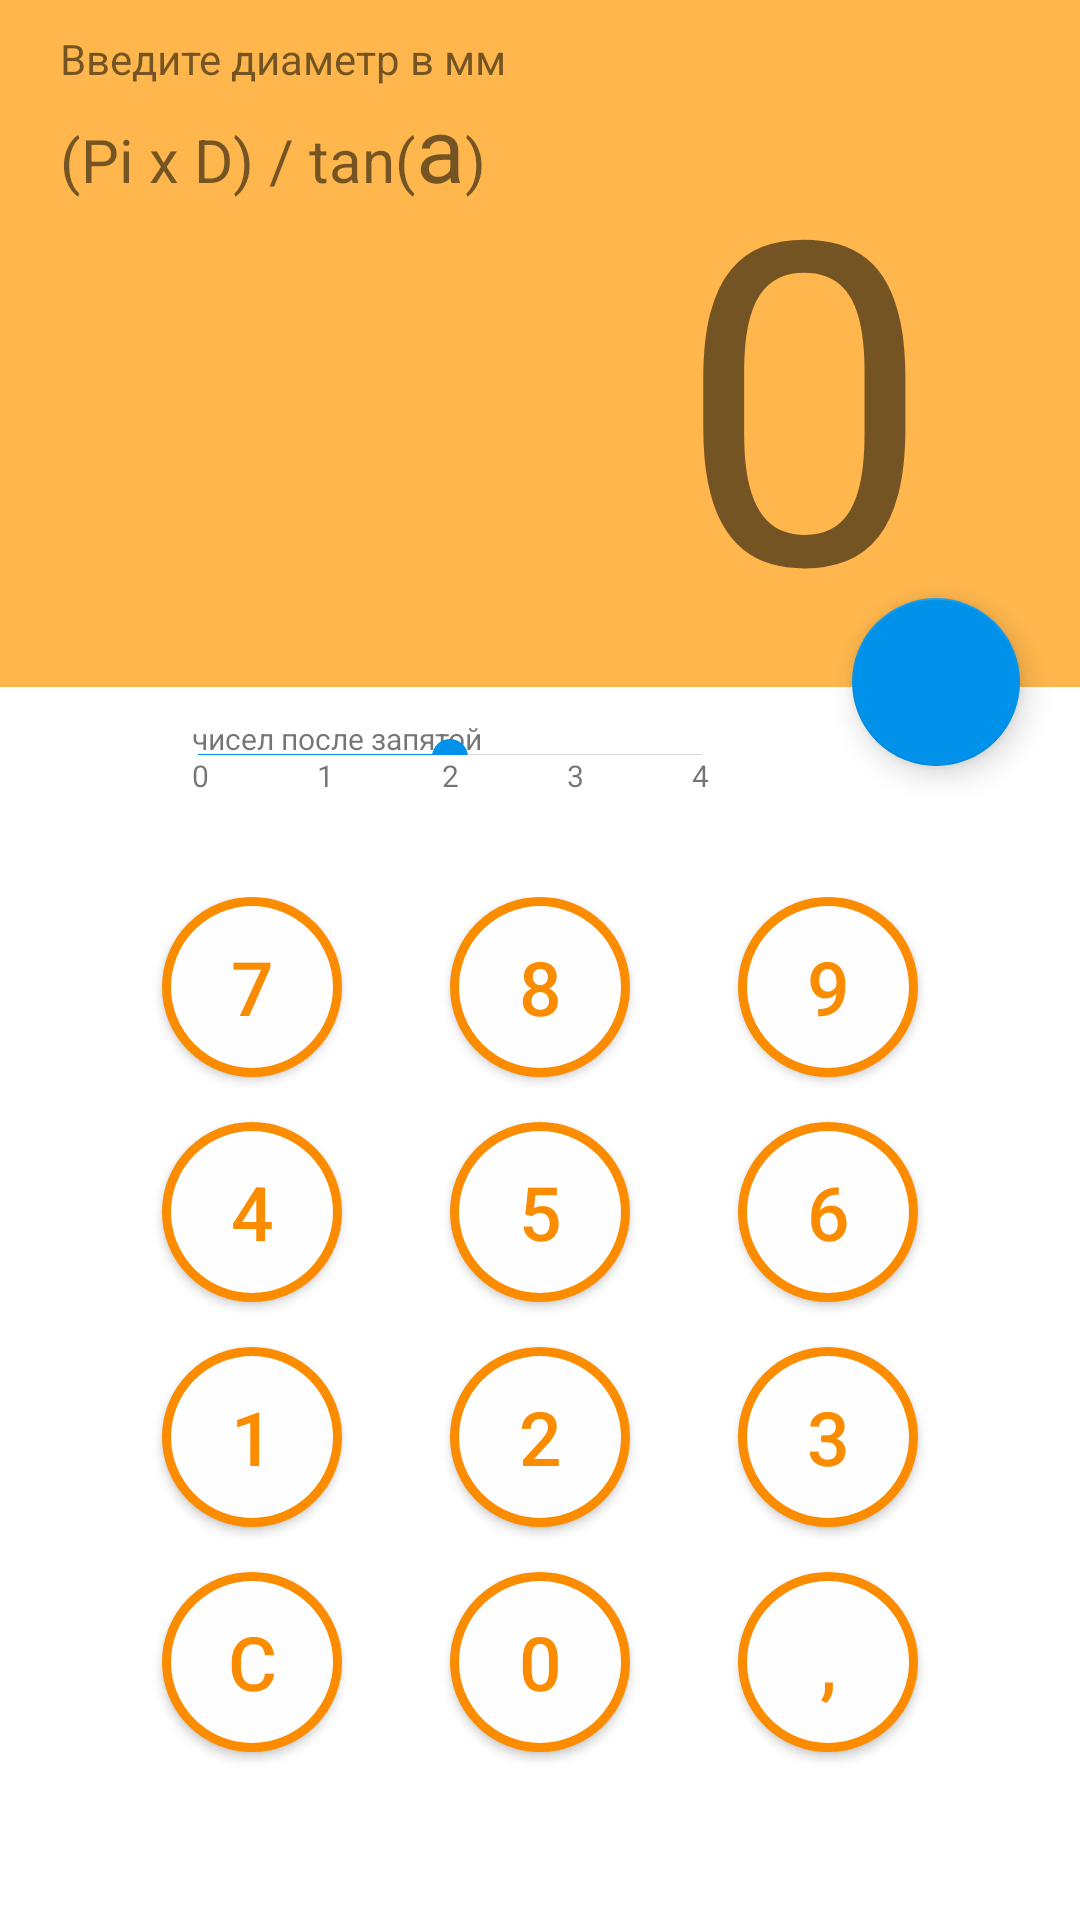

Layout XML and referenced resources for this Android screen:
<!-- AndroidManifest.xml: application theme AppTheme -->
<!-- res/layout/activity_main.xml -->
<?xml version="1.0" encoding="utf-8"?>
<LinearLayout xmlns:android="http://schemas.android.com/apk/res/android"
    android:layout_width="match_parent"
    android:layout_height="wrap_content"
    android:layout_gravity="fill_horizontal"
    android:orientation="vertical">

    <TextView
        android:id="@+id/displayHint"
        android:layout_width="match_parent"
        android:layout_height="wrap_content"
        android:background="@color/displayBackground"
        android:gravity="left"
        android:paddingLeft="20dp"
        android:paddingTop="10dp"
        android:text="@string/display_text_hint" />

    <RelativeLayout
        android:layout_width="wrap_content"
        android:layout_height="wrap_content">

        <TextView
            android:id="@+id/displayText"
            android:layout_width="match_parent"
            android:layout_height="200dp"
            android:layout_marginBottom="70dp"
            android:background="@color/displayBackground"
            android:gravity="center|right"
            android:paddingRight="50dp"
            android:text="0"
            android:textSize="150sp" />

        <LinearLayout
            android:id="@+id/formula"
            android:layout_width="wrap_content"
            android:layout_height="wrap_content"
            android:layout_marginLeft="20dp"
            android:background="@color/displayBackground"
            android:orientation="horizontal">

            <TextView
                android:id="@+id/Pi"
                android:layout_width="wrap_content"
                android:layout_height="wrap_content"
                android:background="@color/displayBackground"
                android:text="(Pi x "
                android:textSize="20dp" />

            <TextView
                android:id="@+id/D"
                android:layout_width="wrap_content"
                android:layout_height="wrap_content"
                android:background="@color/displayBackground"
                android:text="D"
                android:textSize="20dp" />

            <TextView
                android:id="@+id/ten"
                android:layout_width="wrap_content"
                android:layout_height="wrap_content"
                android:background="@color/displayBackground"
                android:text=") / tan("
                android:textSize="20dp" />

            <TextView
                android:id="@+id/a"
                android:layout_width="wrap_content"
                android:layout_height="wrap_content"
                android:background="@color/displayBackground"
                android:text="a"
                android:textSize="30dp" />

            <TextView
                android:id="@+id/last"
                android:layout_width="wrap_content"
                android:layout_height="wrap_content"
                android:background="@color/displayBackground"
                android:text=")"
                android:textSize="20dp" />
        </LinearLayout>

        <android.support.design.widget.FloatingActionButton
            android:id="@+id/nextButton"
            android:layout_width="wrap_content"
            android:layout_height="wrap_content"
            android:layout_alignParentRight="true"
            android:layout_below="@+id/displayText"
            android:layout_marginRight="20dp"
            android:layout_marginTop="-100dp"
            android:src="@drawable/ic_play_arrow_white_24dp" />

        <include
            layout="@layout/seek_bar_layout"
            android:layout_width="200dp"
            android:layout_height="wrap_content"
            android:layout_below="@+id/displayText"
            android:layout_marginLeft="50dp"
            android:layout_marginTop="-60dp" />
    </RelativeLayout>

    <GridLayout
        android:layout_width="wrap_content"
        android:layout_height="wrap_content"
        android:layout_gravity="center"
        android:columnCount="3"
        android:orientation="horizontal">

        <Button
            android:id="@+id/button7"
            style="@style/buttonStile"
            android:text="7" />

        <Button
            android:id="@+id/button8"
            style="@style/buttonStile"
            android:text="8" />

        <Button
            android:id="@+id/button9"
            style="@style/buttonStile"
            android:text="9" />

        <Button
            android:id="@+id/button4"
            style="@style/buttonStile"
            android:text="4" />

        <Button
            android:id="@+id/button5"
            style="@style/buttonStile"
            android:text="5" />

        <Button
            android:id="@+id/button6"
            style="@style/buttonStile"
            android:text="6" />

        <Button
            android:id="@+id/button1"
            style="@style/buttonStile"
            android:text="1" />

        <Button
            android:id="@+id/button2"
            style="@style/buttonStile"
            android:text="2" />

        <Button
            android:id="@+id/button3"
            style="@style/buttonStile"
            android:text="3" />

        <Button
            android:id="@+id/buttonC"
            style="@style/buttonStile"
            android:text="C" />

        <Button
            android:id="@+id/button0"
            style="@style/buttonStile"
            android:text="0" />

        <Button
            android:id="@+id/buttonPoint"
            style="@style/buttonStile"
            android:text="," />

    </GridLayout>
</LinearLayout>
<!-- res/layout/seek_bar_layout.xml (included above) -->
<?xml version="1.0" encoding="utf-8"?>
<RelativeLayout xmlns:android="http://schemas.android.com/apk/res/android"
    android:layout_width="match_parent"
    android:layout_height="match_parent"
    android:orientation="vertical">

    <TextView
        android:id="@+id/seekBarHint"
        android:layout_width="wrap_content"
        android:layout_height="wrap_content"
        android:paddingLeft="14dp"
        android:text="чисел после запятой"
        android:textSize="10dp" />

    <SeekBar
        android:id="@+id/seekBar"
        android:layout_width="200dp"
        android:layout_height="wrap_content"
        android:layout_below="@+id/seekBarHint"
        android:layout_marginTop="-10dp"
        android:max="4"
        android:progress="2" />

    <LinearLayout
        android:layout_width="wrap_content"
        android:layout_height="wrap_content"
        android:layout_below="@+id/seekBar"
        android:layout_marginTop="-10dp"
        android:orientation="horizontal">

        <TextView
            android:layout_width="wrap_content"
            android:layout_height="wrap_content"
            android:paddingLeft="14dp"
            android:text="0"
            android:textSize="10dp" />

        <TextView
            android:layout_width="wrap_content"
            android:layout_height="wrap_content"
            android:paddingLeft="36dp"
            android:text="1"
            android:textSize="10dp" />

        <TextView
            android:layout_width="wrap_content"
            android:layout_height="wrap_content"
            android:paddingLeft="36dp"
            android:text="2"
            android:textSize="10dp" />

        <TextView
            android:layout_width="wrap_content"
            android:layout_height="wrap_content"
            android:paddingLeft="36dp"
            android:text="3"
            android:textSize="10dp" />

        <TextView
            android:layout_width="wrap_content"
            android:layout_height="wrap_content"
            android:paddingLeft="36dp"
            android:text="4"
            android:textSize="10dp" />
    </LinearLayout>


</RelativeLayout>
<!-- resources referenced by this layout -->
<resources>
  <color name="displayBackground">#FFB74D</color>
  <string name="display_text_hint">Введите диаметр в мм</string>
  <style name="buttonStile">
  
          <item name="android:layout_width">60dp</item>
          <item name="android:layout_height">60dp</item>
          <item name="android:layout_marginLeft">18dp</item>
          <item name="android:layout_marginRight">18dp</item>
          <item name="android:layout_marginBottom">15dp</item>
          <item name="android:background">@drawable/button_selector</item>
          <item name="android:textSize">25dp</item>
          <item name="android:textColor">@color/tex_color</item>
      </style>
  <style name="AppTheme" parent="Theme.AppCompat.Light.NoActionBar">
          
          <item name="colorPrimary">@color/colorPrimary</item>
          <item name="colorPrimaryDark">@android:color/background_light</item>
          <item name="colorAccent">@color/colorAccent</item>
          <item name="android:background">@android:color/background_light</item>
          <item name="android:statusBarColor">@color/tex_color</item>
      </style>
  <!-- drawable button_selector (drawable) -->
  <?xml version="1.0" encoding="utf-8"?>
  <selector xmlns:android="http://schemas.android.com/apk/res/android">
      <item android:state_pressed="true">
          <shape android:shape="rectangle">
              <corners android:radius="100dp"></corners>
  
              <stroke android:width="3dp" android:color="@color/pressButton"></stroke>
              <solid android:color="#fefefe"></solid>
          </shape>
      </item>
      <item>
          <shape android:shape="rectangle">
              <corners android:radius="100dp"></corners>
  
              <stroke android:width="3dp" android:color="@color/button"></stroke>
              <solid android:color="#fefefe"></solid>
          </shape>
      </item>
  </selector>
  <color name="colorPrimary">#3F51B5</color>
  <color name="colorAccent">#0091EA</color>
  <color name="pressButton">#E65100</color>
  <color name="button">#FB8C00</color>
</resources>
